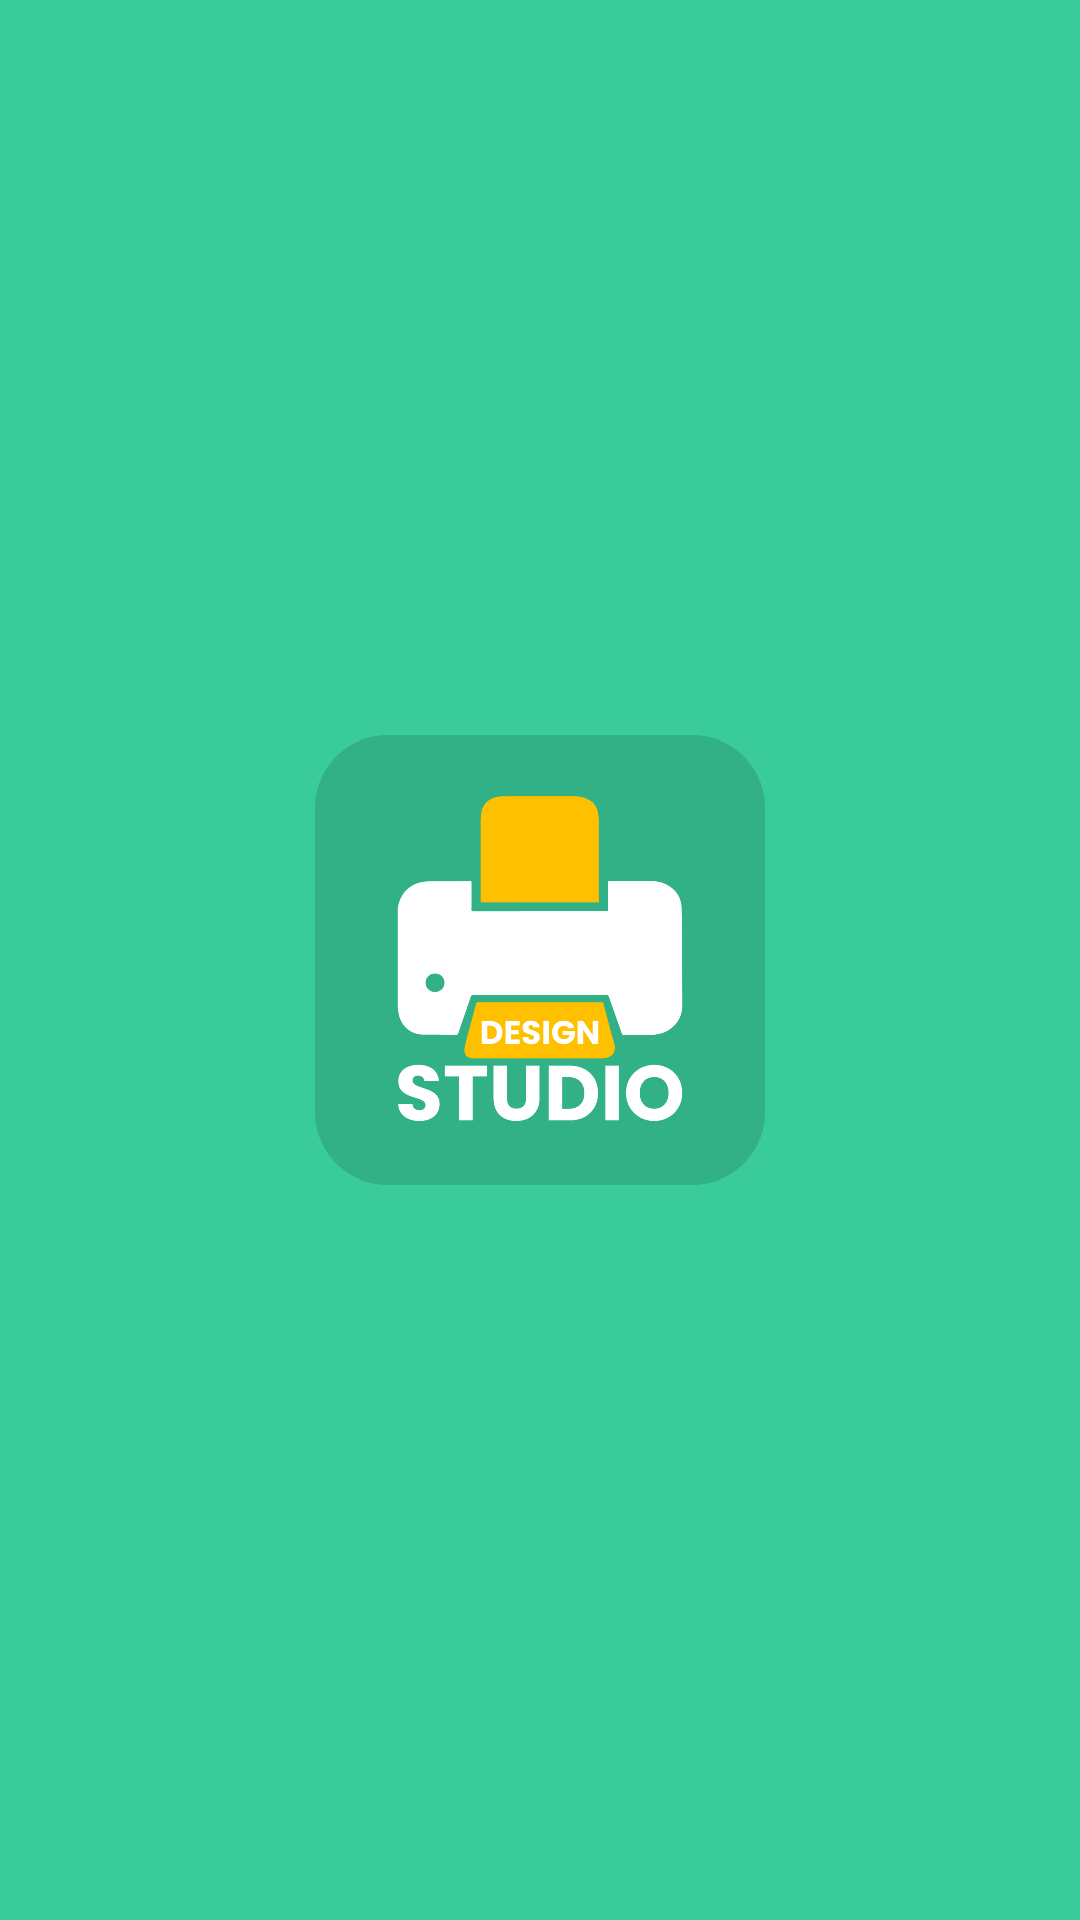

Here is an Android app screen rendered from its layout file. Give the layout XML and the strings, colors and styles it references.
<!-- AndroidManifest.xml: activity theme Theme.AssertsDownloadProject -->
<!-- res/layout/activity_splash.xml -->
<?xml version="1.0" encoding="utf-8"?>
<androidx.constraintlayout.widget.ConstraintLayout
    xmlns:android="http://schemas.android.com/apk/res/android"
    xmlns:app="http://schemas.android.com/apk/res-auto"
    xmlns:tools="http://schemas.android.com/tools"
    android:layout_width="match_parent"
    android:layout_height="match_parent"
    android:background="@color/green"
    tools:context=".SplashActivity">

    <ImageView
        android:id="@+id/imageView"
        android:layout_width="150dp"
        android:layout_height="150dp"
        app:layout_constraintBottom_toBottomOf="parent"
        app:layout_constraintEnd_toEndOf="parent"
        app:layout_constraintStart_toStartOf="parent"
        app:layout_constraintTop_toTopOf="parent"
        app:srcCompat="@drawable/splash_image" />

</androidx.constraintlayout.widget.ConstraintLayout>
<!-- resources referenced by this layout -->
<resources>
  <color name="green">#3acb9a</color>
  <!-- drawable splash_image: png bitmap (drawable, 27117 bytes) -->
  <style name="Theme.AssertsDownloadProject" parent="Theme.AppCompat.Light.NoActionBar">
          
          <item name="colorPrimary">@color/white</item>
          <item name="colorPrimaryVariant">@color/purple_700</item>
          <item name="colorOnPrimary">@color/white</item>
          
          <item name="colorSecondary">@color/teal_200</item>
          <item name="colorSecondaryVariant">@color/teal_700</item>
          <item name="colorOnSecondary">@color/black</item>
          
          <item name="android:statusBarColor">@color/dark_green</item>
          
      </style>
  <color name="white">#FFFFFFFF</color>
  <color name="purple_700">#FF3700B3</color>
  <color name="teal_200">#FF03DAC5</color>
  <color name="teal_700">#FF018786</color>
  <color name="black">#FF000000</color>
  <color name="dark_green">#24B382</color>
</resources>
